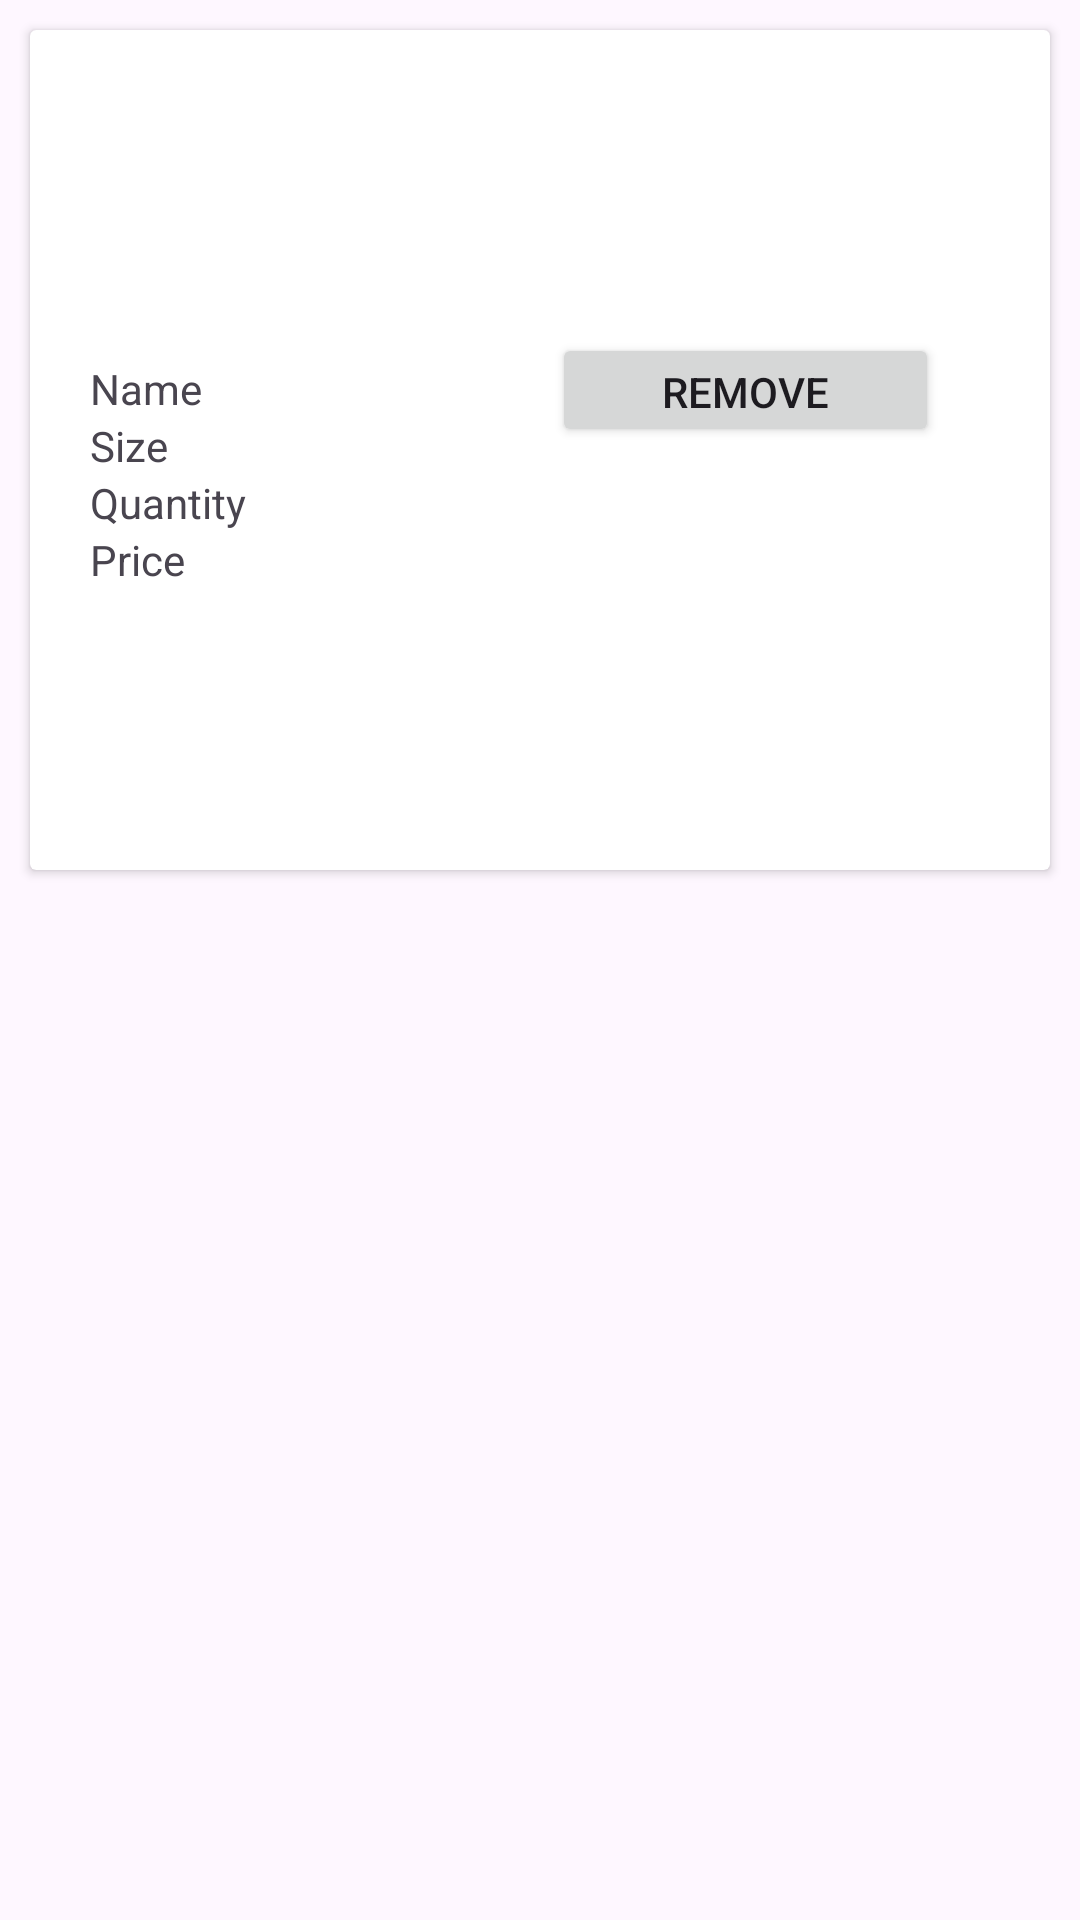

Produce the Android XML layout that renders to this screen, including the resource entries it uses.
<!-- AndroidManifest.xml: application theme Theme.FakeProduct -->
<!-- res/layout/activity_custom_view_cart.xml -->
<?xml version="1.0" encoding="utf-8"?>
<LinearLayout  xmlns:android="http://schemas.android.com/apk/res/android"
    xmlns:app="http://schemas.android.com/apk/res-auto"
    android:layout_width="match_parent"
    android:layout_height="match_parent"
    android:orientation="vertical" >


    <androidx.cardview.widget.CardView
        android:layout_width="match_parent"
        android:layout_height="280dp"
        android:layout_margin="10dp"
        android:elevation="5dp"
        android:minHeight="400dp">

        <LinearLayout
            android:layout_width="404dp"
            android:layout_height="wrap_content"
            android:dividerPadding="10dp"
            android:minHeight="200dp"
            android:orientation="horizontal"
            android:padding="10dp"

            >


            <LinearLayout
                android:layout_width="154dp"
                android:layout_height="226dp"
                android:layout_marginStart="10dp"
                android:orientation="vertical">

                <ImageView
                    android:id="@+id/imgaprtmnt"
                    android:layout_width="100dp"
                    android:layout_height="100dp"
                    android:src="@drawable/ic_launcher_background" />

                <TextView
                    android:id="@+id/tvroom"
                    android:layout_width="150dp"
                    android:layout_height="wrap_content"
                    android:text="Name" />


                <TextView
                    android:id="@+id/tvhallk"
                    android:layout_width="150dp"
                    android:layout_height="wrap_content"
                    android:text="Size" />

                <TextView
                    android:id="@+id/tvhall7"
                    android:layout_width="150dp"
                    android:layout_height="wrap_content"
                    android:text="Quantity" />

                <TextView
                    android:id="@+id/tvhall"
                    android:layout_width="150dp"
                    android:layout_height="wrap_content"
                    android:text="Price" />


                
                
                
                
                


            </LinearLayout>

            <LinearLayout
                android:layout_width="129dp"
                android:layout_height="220dp"
                android:gravity="center"
                android:orientation="horizontal">

                <Button
                    android:id="@+id/button6"
                    android:layout_width="129dp"
                    android:layout_height="38dp"
                    android:layout_weight="2"
                    android:text="Remove" />
            </LinearLayout>

        </LinearLayout>

    </androidx.cardview.widget.CardView>

</LinearLayout>
<!-- resources referenced by this layout -->
<resources>
  <style name="Theme.FakeProduct" parent="Base.Theme.FakeProduct" />
  <style name="Base.Theme.FakeProduct" parent="Theme.Material3.DayNight.NoActionBar">
          
          
      </style>
</resources>
